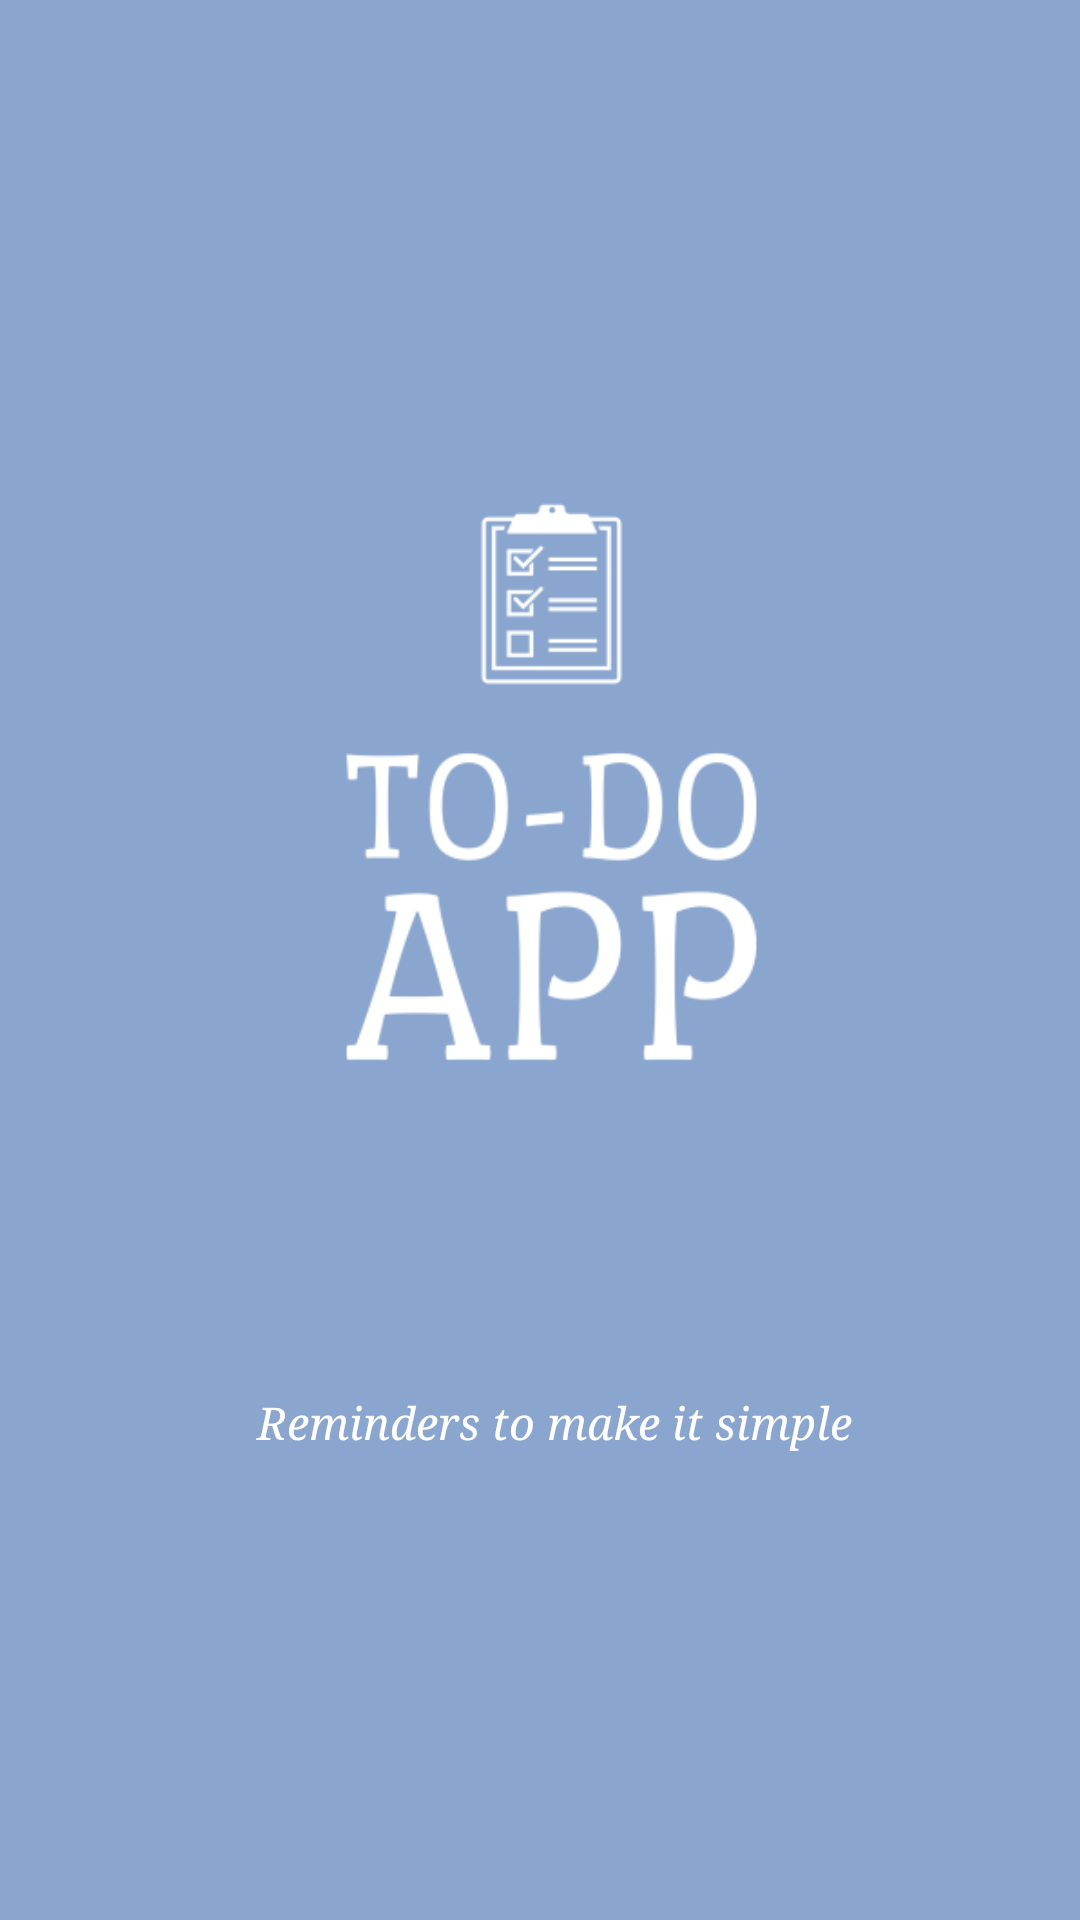

Android layout source for this screen:
<!-- AndroidManifest.xml: application theme Theme.MyApplication -->
<!-- res/layout/activity_splash.xml -->
<?xml version="1.0" encoding="utf-8"?>
<RelativeLayout xmlns:android="http://schemas.android.com/apk/res/android"
    xmlns:app="http://schemas.android.com/apk/res-auto"
    xmlns:tools="http://schemas.android.com/tools"
    android:layout_width="match_parent"
    android:layout_height="match_parent"
    android:background="@color/colorPrimaryDark"
    android:backgroundTint="@color/colorPrimaryDark">

    <ImageView
        android:id="@+id/imageView2"
        android:layout_width="match_parent"
        android:layout_height="wrap_content"
        android:layout_alignParentStart="true"
        android:layout_alignParentTop="true"
        android:layout_alignParentEnd="true"
        android:layout_alignParentBottom="true"
        android:layout_marginStart="4dp"
        android:layout_marginTop="114dp"
        android:layout_marginEnd="-4dp"
        android:layout_marginBottom="236dp"
        android:gravity="center"
        app:srcCompat="@mipmap/ic_icon_foreground" />

    <TextView
        android:id="@+id/activity_main_welcome_text"
        android:layout_width="match_parent"
        android:layout_height="110dp"
        android:layout_alignParentStart="true"
        android:layout_alignParentEnd="true"
        android:layout_alignParentBottom="true"
        android:layout_centerHorizontal="true"
        android:textAlignment="center"
        android:layout_marginStart="5dp"
        android:layout_marginEnd="-5dp"
        android:layout_marginBottom="86dp"
        android:fontFamily="serif"
        android:gravity="clip_vertical"
        android:padding="20dp"
        android:text="Reminders to make it simple"
        android:textColor="@color/white"
        android:textSize="15dp"
        android:textStyle="italic"
        tools:ignore="RtlCompat" />
</RelativeLayout>
<!-- resources referenced by this layout -->
<resources>
  <color name="colorPrimaryDark">#8aa5ce</color>
  <color name="white">#FFFFFFFF</color>
  <!-- mipmap ic_icon_foreground: png bitmap (mipmap-xhdpi, 11793 bytes) -->
  <style name="Theme.MyApplication" parent="Theme.MaterialComponents.DayNight.DarkActionBar">
          
          <item name="colorPrimary">@color/middleblue</item>
          <item name="colorPrimaryVariant">@color/middleblue</item>
          <item name="colorOnPrimary">@color/white</item>
          
          <item name="colorSecondary">@color/teal_200</item>
          <item name="colorSecondaryVariant">@color/teal_700</item>
          <item name="colorOnSecondary">@color/black</item>
          
          <item name="android:statusBarColor" tools:targetApi="l">?attr/colorPrimaryVariant</item>
          
      </style>
  <color name="middleblue">#8aa5ce</color>
  <color name="teal_200">#FF03DAC5</color>
  <color name="teal_700">#FF018786</color>
  <color name="black">#FF000000</color>
</resources>
